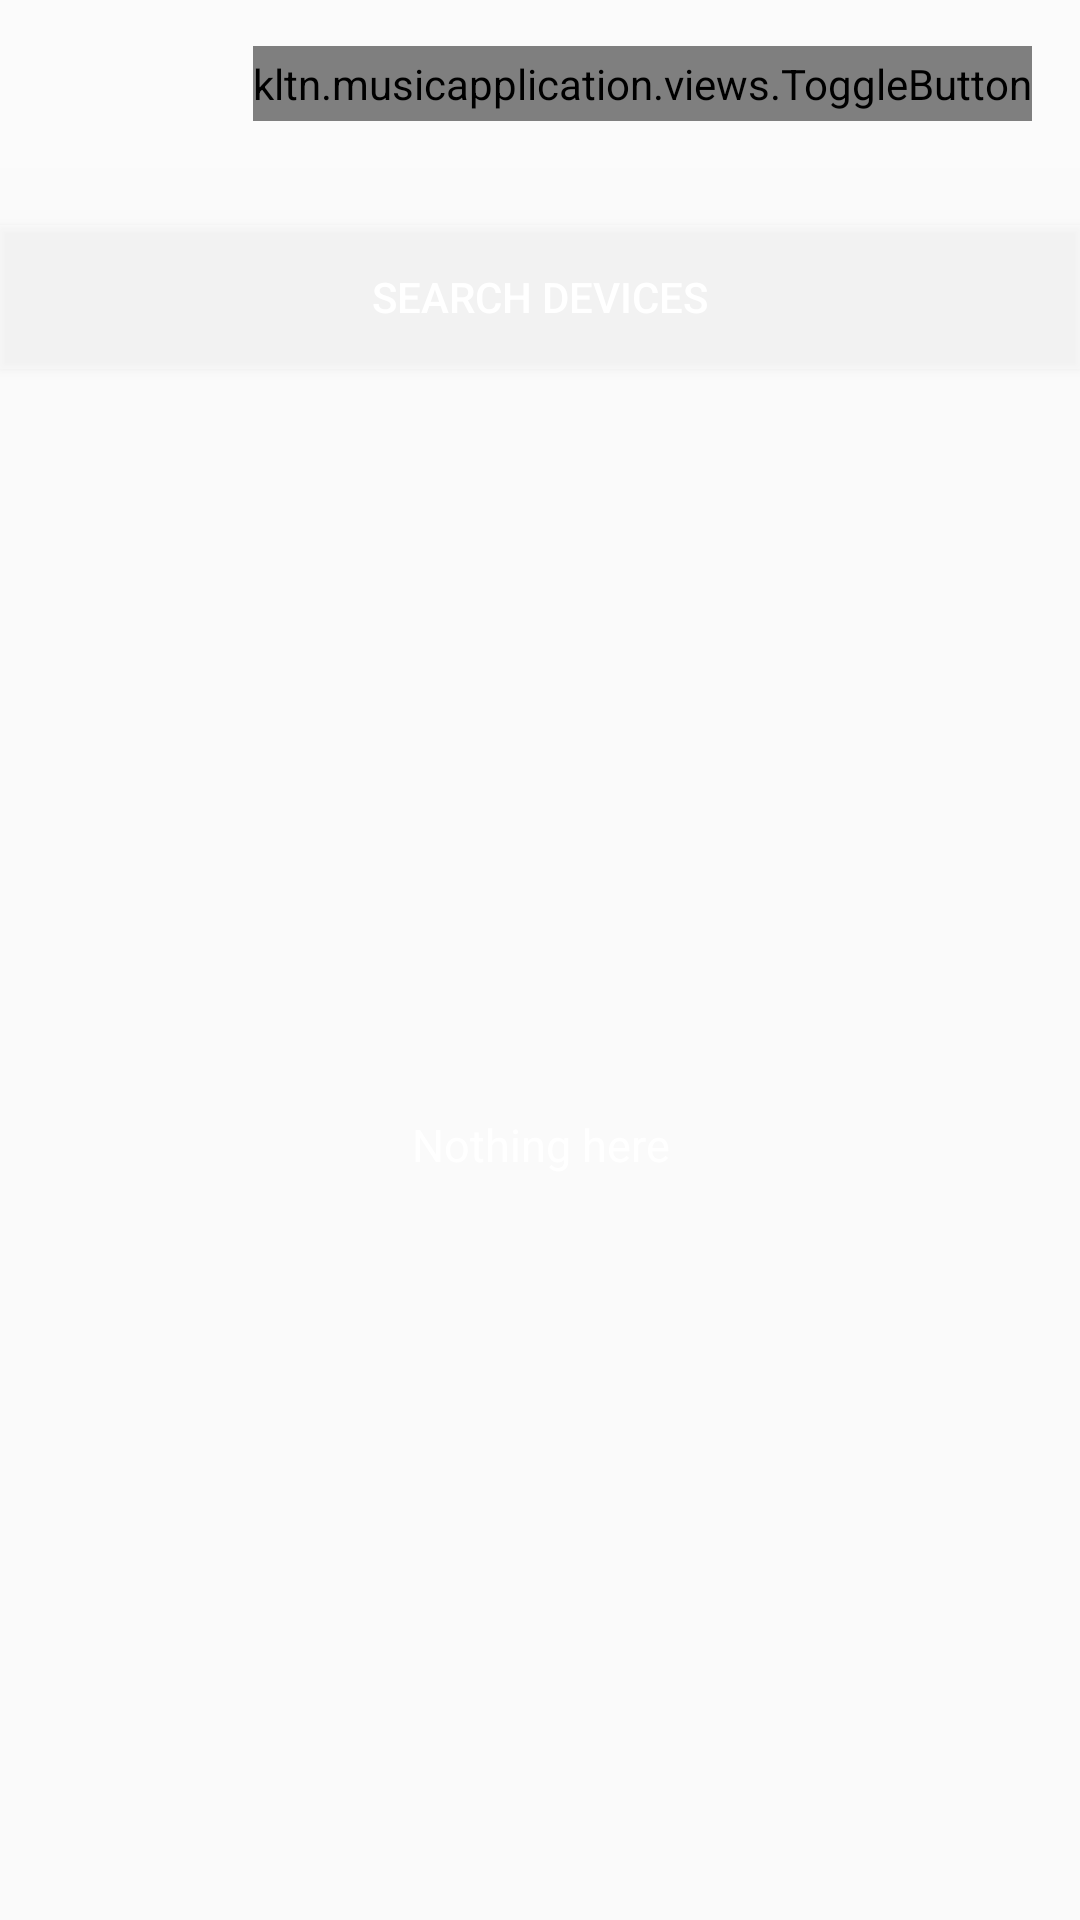

Write the Android layout XML for this screen, with the resource values it uses.
<!-- AndroidManifest.xml: application theme AppTheme -->
<!-- res/layout/activity_main.xml -->
<?xml version="1.0" encoding="utf-8"?>
<LinearLayout xmlns:android="http://schemas.android.com/apk/res/android"
    xmlns:tools="http://schemas.android.com/tools"
    android:layout_width="match_parent"
    android:layout_height="match_parent"
    xmlns:app="http://schemas.android.com/apk/res-auto"
    android:fitsSystemWindows="true"
    android:id="@+id/coordinator_layout_main"
    tools:context=".MainActivity"
    android:orientation="vertical">
    <android.support.v7.widget.Toolbar
        xmlns:android="http://schemas.android.com/apk/res/android"
        android:id="@+id/toolbar"
        android:layout_width="match_parent"
        android:layout_height="?attr/actionBarSize"
        android:background="#3fffffff"
        app:titleTextColor="#ffffff"
        app:subtitleTextColor="#ffffff">
        <kltn.musicapplication.views.ToggleButton
            android:id="@+id/tog_main"
            android:layout_width="wrap_content"
            android:layout_height="25dp"
            android:layout_gravity="end"
            android:layout_marginRight="@dimen/activity_horizontal_margin"
            />
    </android.support.v7.widget.Toolbar>

    <LinearLayout
        xmlns:app="http://schemas.android.com/apk/res-auto"
        android:layout_width="match_parent"
        android:layout_height="match_parent"
        app:layout_behavior="@string/appbar_scrolling_view_behavior"
        android:orientation="vertical">
        <kltn.musicapplication.views.ProgressBarIndeterminate
            android:id="@+id/prog_toolbar"
            android:layout_width="match_parent"
            android:layout_height="wrap_content"
            android:visibility="invisible">
        </kltn.musicapplication.views.ProgressBarIndeterminate>
        <Button
            android:layout_width="match_parent"
            android:layout_height="wrap_content"
            android:id="@+id/btn_search"
            android:textColor="@color/white"
            android:text="@string/button_search"
            android:background="#3fffffff"/>
        <RelativeLayout
            android:layout_width="match_parent"
            android:layout_height="match_parent">
            <ListView
                android:layout_marginTop="@dimen/activity_horizontal_margin"
                android:layout_marginLeft="@dimen/activity_horizontal_margin"
                android:layout_marginRight="@dimen/activity_horizontal_margin"
                android:layout_width="match_parent"
                android:layout_height="wrap_content"
                android:dividerHeight="5dp"
                android:divider="#00000000"
                android:layout_alignParentTop="true"
                android:id="@+id/liv_devices"/>
            <TextView
                android:id="@+id/txtv_nothing"
                android:layout_width="match_parent"
                android:layout_height="wrap_content"
                android:gravity="center_horizontal"
                android:layout_centerInParent="true"
                android:textSize="15dp"
                android:textColor="@color/white"
                android:text="@string/textview_empty"/>
        </RelativeLayout>
    </LinearLayout>
</LinearLayout>
<!-- resources referenced by this layout -->
<resources>
  <color name="white">#ffffff</color>
  <dimen name="activity_horizontal_margin">16dp</dimen>
  <string name="button_search">Search Devices</string>
  <string name="textview_empty">Nothing here</string>
  <style name="AppTheme" parent="Theme.AppCompat.Light.NoActionBar">
  
          
          
          
  
          
  
      </style>
</resources>
